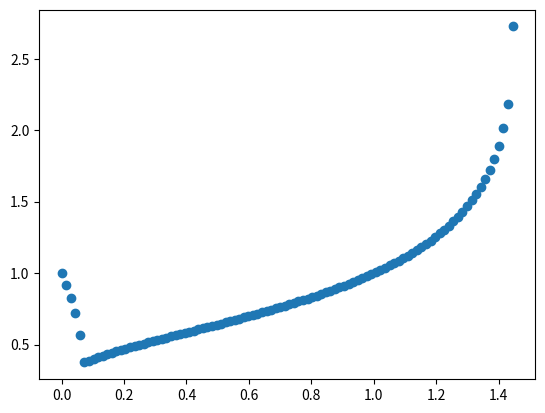

The matplotlib source for this figure:
'''a power tower is x^(x^(x^(...)))
for some values of x, this thing actually converges!
particularly when x in [e^-e, e^(1/e)]
repeated exponentiation is called tetration, and this is infinite tetration

Inspired by 3blue1brown's video https://www.youtube.com/watch?v=elQVZLLiod4
'''

import math
import numpy as np

def arrow(x, n):
    ans = (1.0)
    for _ in range(n):
        ans = x ** ans
    return ans

def tower(x):
    return arrow(x, int(1e6))

def inv(f, y, xmin, xmax, epsilon=1e-3):
    '''approximates the inverse of a function (assumes df/dx > 0)
    '''
    xmin = np.float128(xmin)
    xmax = np.float128(xmax)
    while True:
        x = (xmin + xmax) / 2.0
        y_ = float('inf')
        try:
            y_ = f(x)
        except:
            pass
        if abs(y - y_) < epsilon:
            return x
        elif y_ > y:
            xmax = x
        elif y_ < y:
            xmin = x
        print(x, y_)


# print(inv(tower, 4, 1.444667861, 1.5))

import matplotlib.pyplot as plt
import numpy as np

X = np.linspace(0, 1.4446678610202413, 100)
Y = np.vectorize(tower)(X)

plt.scatter(X, Y)
plt.show()
